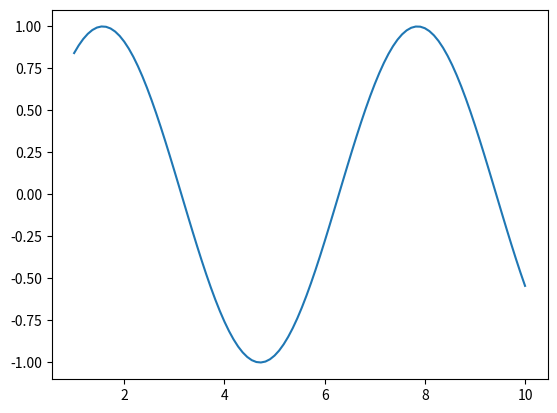
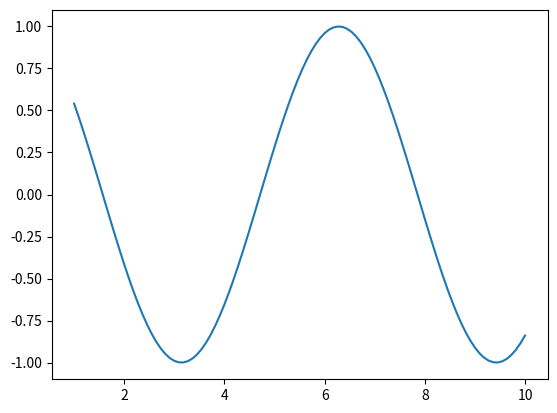

Write the Python code that produced these figures, in order.
import matplotlib.pyplot as plt
import numpy as np
import pandas as pd

plt.figure()
x = np.linspace(1,10,100)
plt.plot(x,np.sin(x))
plt.show()

plt.figure()
x = np.linspace(1,10,100)
plt.plot(x,np.cos(x))


plt.show()